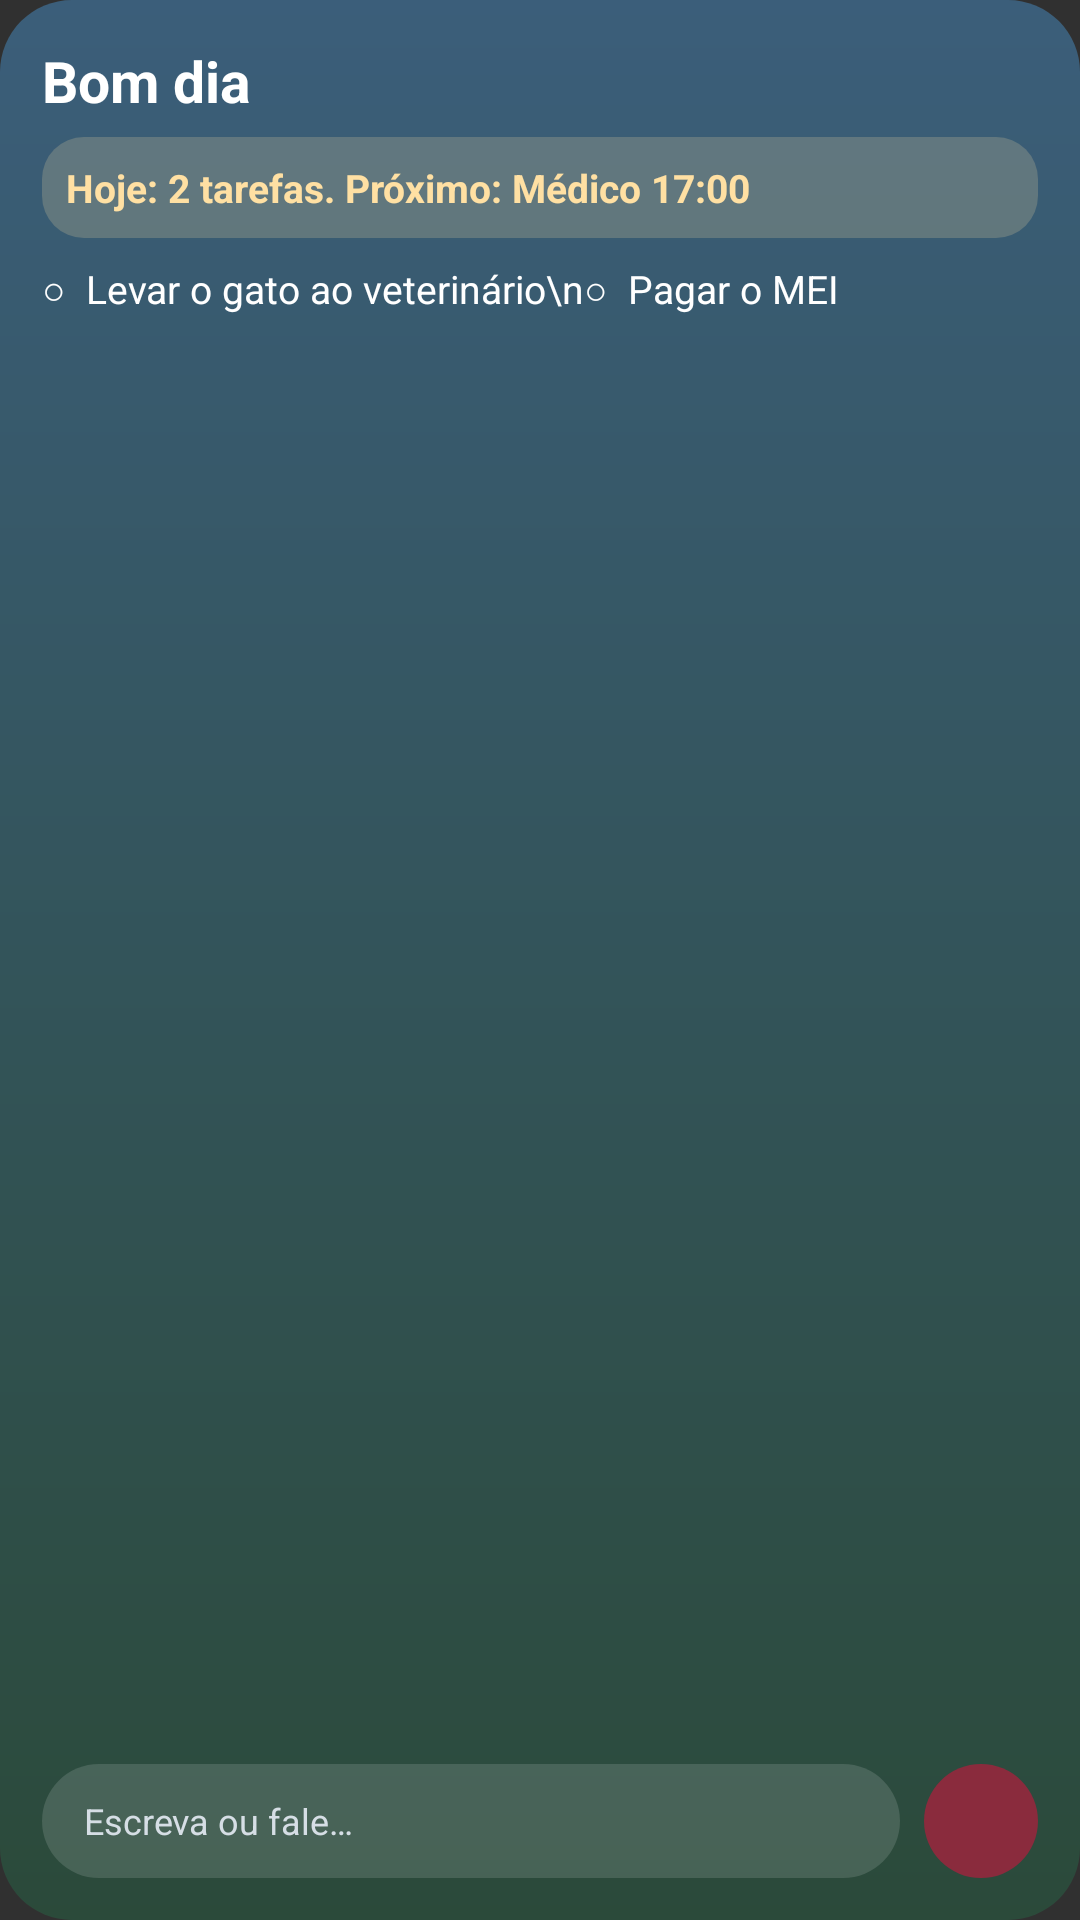

Here is an Android app screen rendered from its layout file. Give the layout XML and the strings, colors and styles it references.
<!-- AndroidManifest.xml: application theme android:Theme.Material.NoActionBar -->
<!-- res/layout/agenda_widget_preview.xml -->
<?xml version="1.0" encoding="utf-8"?>
<LinearLayout xmlns:android="http://schemas.android.com/apk/res/android"
    android:layout_width="match_parent"
    android:layout_height="match_parent"
    android:background="@drawable/preview_card"
    android:orientation="vertical"
    android:padding="14dp">
    <TextView
        android:layout_width="wrap_content"
        android:layout_height="wrap_content"
        android:text="Bom dia"
        android:textColor="#FFFFFF"
        android:textSize="19sp"
        android:textStyle="bold" />
    <TextView
        android:layout_width="match_parent"
        android:layout_height="wrap_content"
        android:layout_marginTop="6dp"
        android:background="@drawable/preview_summary"
        android:padding="8dp"
        android:text="Hoje: 2 tarefas. Próximo: Médico 17:00"
        android:textColor="#FFE0A3"
        android:textSize="13sp"
        android:textStyle="bold" />
    <TextView
        android:layout_width="match_parent"
        android:layout_height="0dp"
        android:layout_weight="1"
        android:layout_marginTop="8dp"
        android:text="○  Levar o gato ao veterinário\n○  Pagar o MEI"
        android:textColor="#FFFFFF"
        android:textSize="13sp" />
    <LinearLayout
        android:layout_width="match_parent"
        android:layout_height="wrap_content"
        android:gravity="center_vertical"
        android:orientation="horizontal">
        <TextView
            android:layout_width="0dp"
            android:layout_height="38dp"
            android:layout_weight="1"
            android:background="@drawable/preview_field"
            android:gravity="center_vertical"
            android:paddingStart="14dp"
            android:text="Escreva ou fale…"
            android:textColor="#D6DEE5"
            android:textSize="12sp" />
        <ImageView
            android:layout_width="38dp"
            android:layout_height="38dp"
            android:layout_marginStart="8dp"
            android:background="@drawable/preview_mic_circle"
            android:padding="9dp"
            android:src="@drawable/ic_mic" />
    </LinearLayout>
</LinearLayout>
<!-- resources referenced by this layout -->
<resources>
  <!-- drawable preview_card (drawable) -->
  <?xml version="1.0" encoding="utf-8"?>
  <shape xmlns:android="http://schemas.android.com/apk/res/android" android:shape="rectangle">
      <gradient android:angle="270" android:startColor="#FF3B5E7A" android:endColor="#FF2B4A3A" />
      <corners android:radius="24dp" />
  </shape>
  <!-- drawable preview_field (drawable) -->
  <?xml version="1.0" encoding="utf-8"?>
  <shape xmlns:android="http://schemas.android.com/apk/res/android" android:shape="rectangle">
      <solid android:color="#22FFFFFF" />
      <corners android:radius="22dp" />
  </shape>
  <!-- drawable preview_mic_circle (drawable) -->
  <?xml version="1.0" encoding="utf-8"?>
  <shape xmlns:android="http://schemas.android.com/apk/res/android" android:shape="oval">
      <solid android:color="#8A2B3D" />
  </shape>
  <!-- drawable preview_summary (drawable) -->
  <?xml version="1.0" encoding="utf-8"?>
  <shape xmlns:android="http://schemas.android.com/apk/res/android" android:shape="rectangle">
      <solid android:color="#33FFE0A3" />
      <corners android:radius="14dp" />
  </shape>
</resources>
